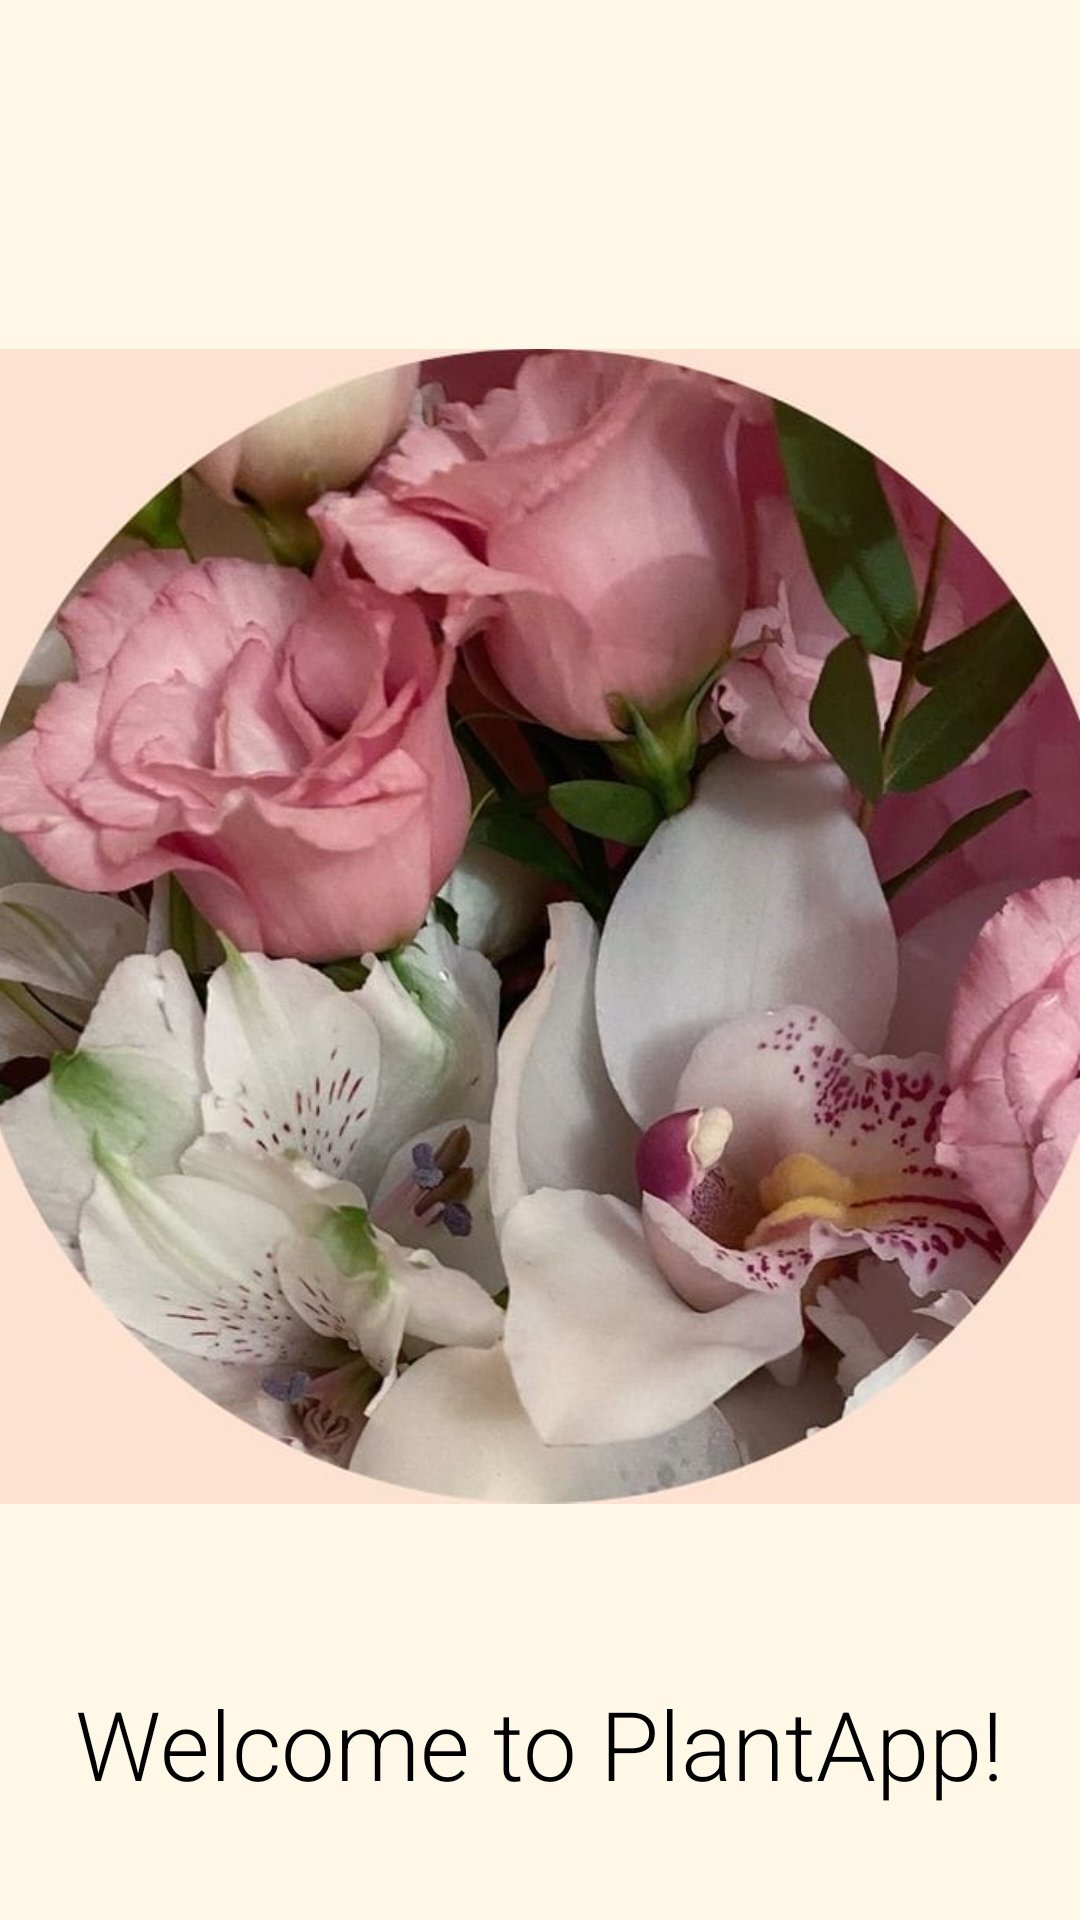

Reconstruct the res/layout file that produces this screen, plus the resources it refers to.
<!-- AndroidManifest.xml: application theme Theme.PlantApp -->
<!-- res/layout/activity_welcome.xml -->
<?xml version="1.0" encoding="utf-8"?>
<LinearLayout
    xmlns:android="http://schemas.android.com/apk/res/android"
    android:layout_width="match_parent"
    android:layout_height="match_parent"
    android:gravity="center"
    android:orientation="vertical"
    android:background="@color/creamy_white">

    <ImageView
        android:id="@+id/logoImage"
        android:layout_width="385dp"
        android:layout_height="462dp"
        android:layout_marginTop="80dp"
        android:src="@drawable/logo" />

    <TextView
        android:id="@+id/welcomeText"
        android:layout_width="wrap_content"
        android:layout_height="wrap_content"
        android:text="Welcome to PlantApp!"
        android:textSize="32sp"
        android:textColor="@android:color/black"
        android:fontFamily="sans-serif-light"
        android:layout_marginTop="20dp"/>

    <Button
        android:id="@+id/startButton"
        android:layout_width="wrap_content"
        android:layout_height="wrap_content"
        android:text="Get Started"
        android:textSize="18sp"
        android:background="@drawable/rounded_button"
        android:textColor="@android:color/white"
        android:layout_marginTop="40dp"
        android:onClick="goToLogin"/>
</LinearLayout>
<!-- resources referenced by this layout -->
<resources>
  <color name="creamy_white">#FFF8E7</color>
  <!-- drawable logo: png bitmap (drawable, 685624 bytes) -->
  <!-- drawable rounded_button (drawable) -->
  <?xml version="1.0" encoding="utf-8"?>
  <shape xmlns:android="http://schemas.android.com/apk/res/android">
      <corners android:radius="24dp"/>
      <solid android:color="#000000"/>
  
  </shape>
  <style name="Theme.PlantApp" parent="Theme.AppCompat.DayNight" />
</resources>
